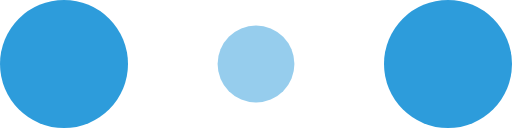
t = 0.00 s
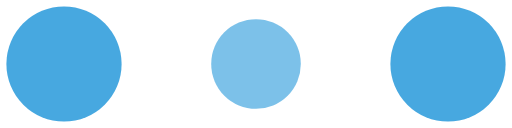
t = 0.10 s
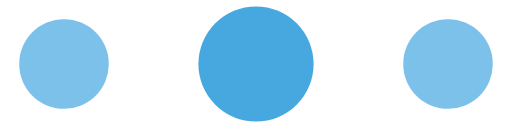
t = 0.30 s
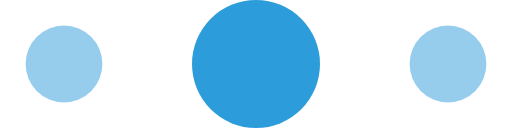
t = 0.40 s
t = 0.50 s: frame unchanged from t = 0.30 s, image omitted
t = 0.70 s: frame unchanged from t = 0.10 s, image omitted

The animated SVG that drew these frames (rendered in a browser with its animation timeline set to each time). Animation: 6 SMIL elements (animate=6); one cycle of 0.80 s, repeats indefinitely.

<!-- By Sam Herbert (@sherb), for everyone. More @ http://goo.gl/7AJzbL -->
<svg width="120" height="30" viewBox="0 0 120 30" xmlns="http://www.w3.org/2000/svg" fill="#2D9CDB">
    <circle cx="15" cy="15" r="15">
        <animate attributeName="r" from="15" to="15"
                 begin="0s" dur="0.8s"
                 values="15;9;15" calcMode="linear"
                 repeatCount="indefinite" />
        <animate attributeName="fill-opacity" from="1" to="1"
                 begin="0s" dur="0.8s"
                 values="1;.5;1" calcMode="linear"
                 repeatCount="indefinite" />
    </circle>
    <circle cx="60" cy="15" r="9" fill-opacity="0.3">
        <animate attributeName="r" from="9" to="9"
                 begin="0s" dur="0.8s"
                 values="9;15;9" calcMode="linear"
                 repeatCount="indefinite" />
        <animate attributeName="fill-opacity" from="0.5" to="0.5"
                 begin="0s" dur="0.8s"
                 values=".5;1;.5" calcMode="linear"
                 repeatCount="indefinite" />
    </circle>
    <circle cx="105" cy="15" r="15">
        <animate attributeName="r" from="15" to="15"
                 begin="0s" dur="0.8s"
                 values="15;9;15" calcMode="linear"
                 repeatCount="indefinite" />
        <animate attributeName="fill-opacity" from="1" to="1"
                 begin="0s" dur="0.8s"
                 values="1;.5;1" calcMode="linear"
                 repeatCount="indefinite" />
    </circle>
</svg>
